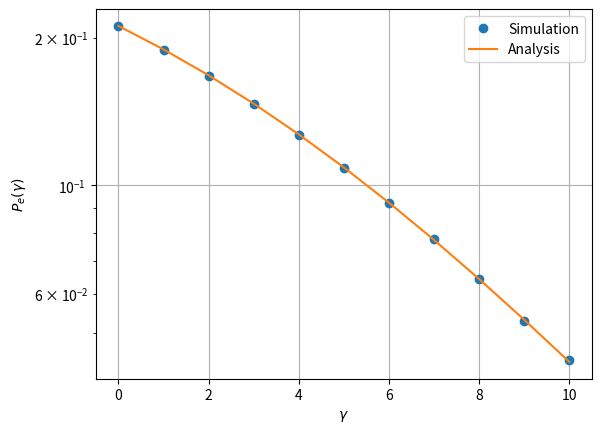

The script that saved this image: (Note: this script raises an exception after producing the figure.)
import numpy as np
import matplotlib.pyplot as plt

#if using termux
#import subprocess
#import shlex
#end if

rng = np.random.default_rng()

min_gamma = 0
max_gamma = 10
num_samples = 1000000

min_bin = -5
max_bin = 5
num_bins = 100
hist_bins = np.linspace(min_bin, max_bin, num_bins)
integ_limit = np.where(hist_bins > 0)[0][0]

prob_error_num = []
prob_error_th = []
gamma_db = np.arange(min_gamma, max_gamma + 1)
for i in gamma_db:
    gamma = 10**(0.1*i)
    A_samples = rng.rayleigh((gamma/2)**0.5, num_samples) 
    N_samples = rng.normal(size=num_samples) 
    prob_error_num.append(np.count_nonzero(A_samples+N_samples < 0)/num_samples)
    prob_error_th.append(0.5-0.5*np.sqrt(gamma)/np.sqrt(2+gamma))
    #Alternative pe calculation using pdf generated from np.histogram
    #X_samples = A_samples + N_samples
    #X_pdf, ret_bins = np.histogram(X_samples, hist_bins, density=True)
    #prob_error_num.append(np.trapz(X_pdf[0:integ_limit], hist_bins[0:integ_limit]))

plt.semilogy(gamma_db, prob_error_num, 'o')
plt.semilogy(gamma_db, prob_error_th)
plt.grid()
plt.xlabel('$\gamma$')
plt.ylabel('$P_e(\gamma)$')
plt.legend(["Simulation","Analysis"])

plt.savefig('../figs/ch4_error.pdf')
plt.savefig('../figs/ch4_error.png')
plt.show()

